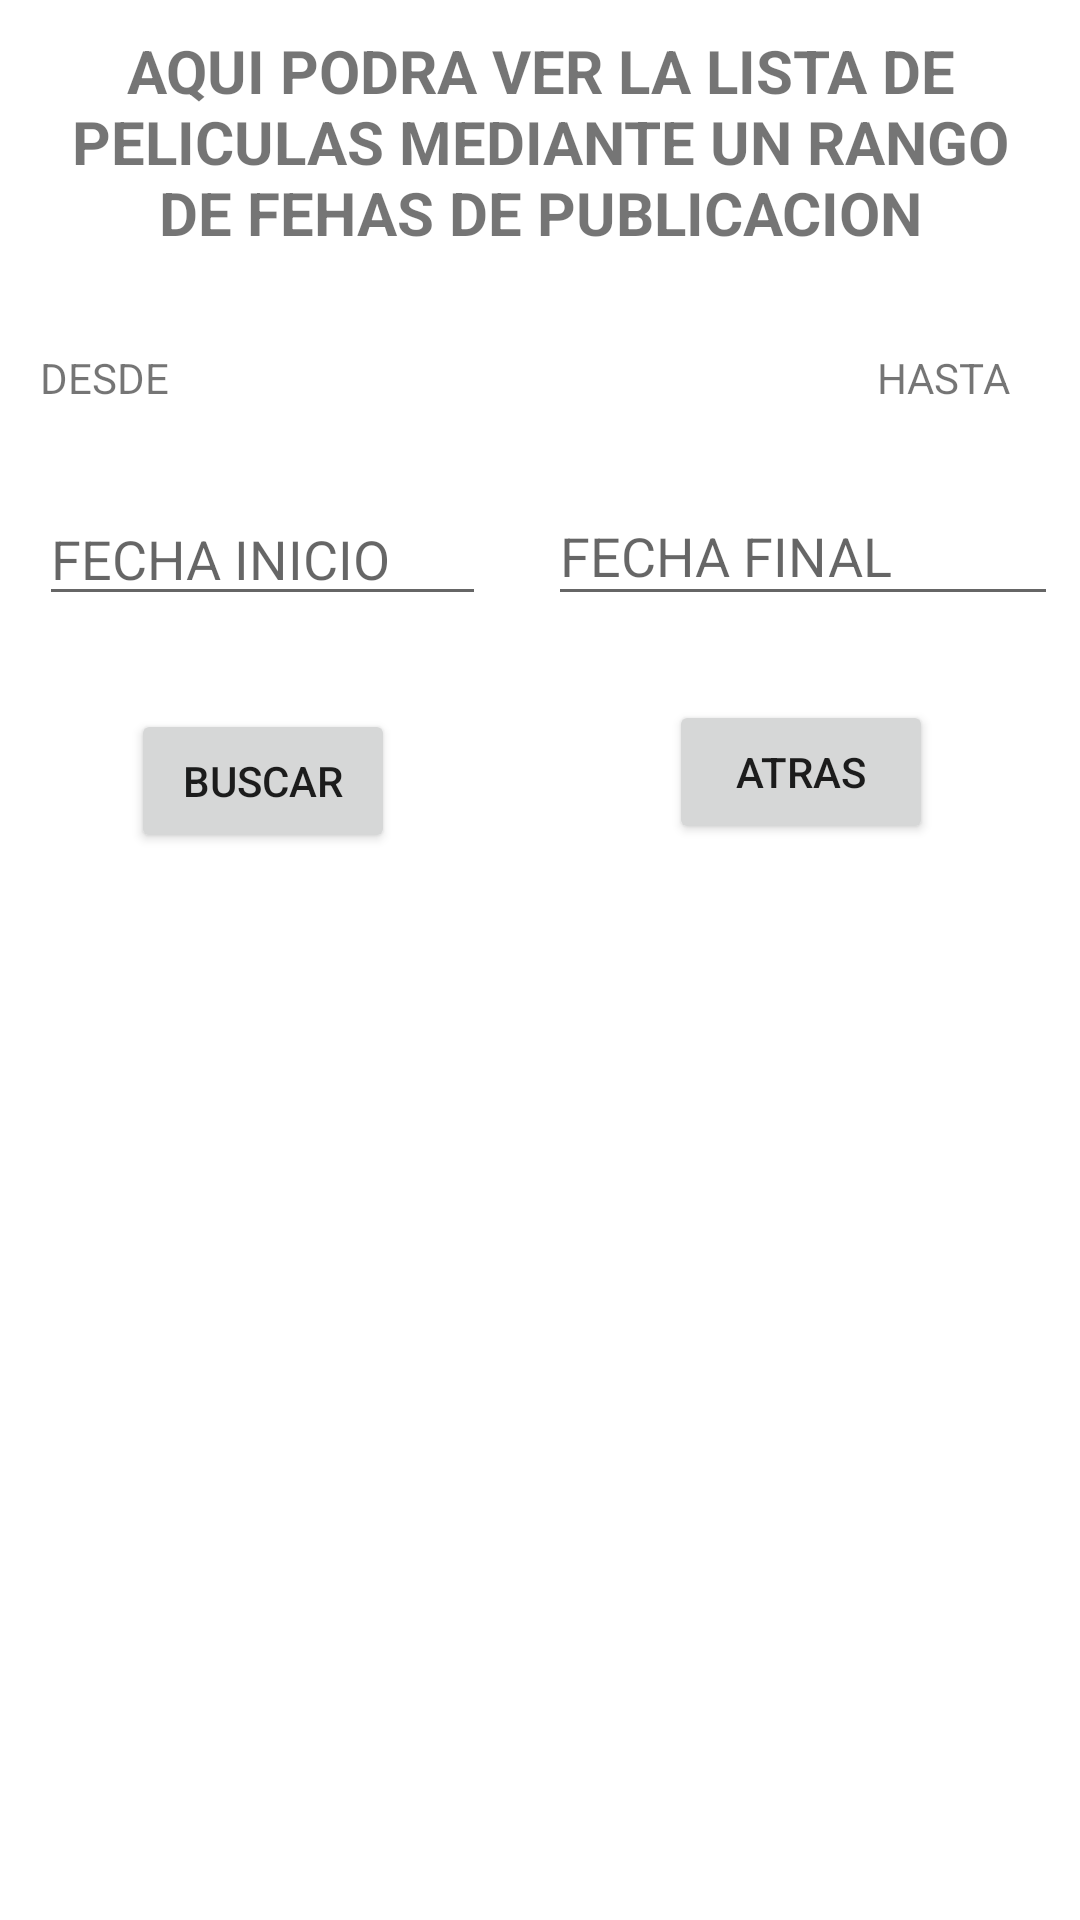

The Android layout XML behind this screen, and the referenced resources:
<!-- AndroidManifest.xml: application theme Theme.MyConsumo_C1M -->
<!-- res/layout/activity_nueva_ventana.xml -->
<?xml version="1.0" encoding="utf-8"?>
<androidx.constraintlayout.widget.ConstraintLayout xmlns:android="http://schemas.android.com/apk/res/android"
    xmlns:app="http://schemas.android.com/apk/res-auto"
    xmlns:tools="http://schemas.android.com/tools"
    android:layout_width="match_parent"
    android:layout_height="match_parent"
    tools:context=".Activities.NuevaVentana">

    <EditText
        android:id="@+id/etResultado2"
        android:layout_width="383dp"
        android:layout_height="392dp"
        android:layout_marginStart="10dp"
        android:layout_marginTop="32dp"
        android:layout_marginEnd="10dp"
        android:ems="10"
        android:gravity="start|top"
        android:inputType="textMultiLine"
        android:textAlignment="gravity"
        app:layout_constraintEnd_toEndOf="parent"
        app:layout_constraintStart_toStartOf="parent"
        app:layout_constraintTop_toBottomOf="@+id/btnbuscarfecha"
        tools:text="DATOS" />

    <TextView
        android:id="@+id/textView3"
        android:layout_width="match_parent"
        android:layout_height="wrap_content"
        android:layout_marginStart="10dp"
        android:layout_marginTop="10dp"
        android:layout_marginEnd="10dp"
        android:text="AQUI PODRA VER LA LISTA DE PELICULAS MEDIANTE UN RANGO DE FEHAS DE PUBLICACION"
        android:textAlignment="center"
        android:textSize="20sp"
        android:textStyle="bold"
        app:layout_constraintEnd_toEndOf="parent"
        app:layout_constraintStart_toStartOf="parent"
        app:layout_constraintTop_toTopOf="parent" />

    <EditText
        android:id="@+id/etFechaInicio"
        android:layout_width="149dp"
        android:layout_height="41dp"
        android:layout_marginTop="20dp"
        android:ems="10"
        android:hint="FECHA INICIO"
        android:inputType="date"
        app:layout_constraintEnd_toEndOf="parent"
        app:layout_constraintHorizontal_bias="0.062"
        app:layout_constraintStart_toStartOf="parent"
        app:layout_constraintTop_toBottomOf="@+id/textView4" />

    <TextView
        android:id="@+id/textView4"
        android:layout_width="93dp"
        android:layout_height="28dp"
        android:layout_marginTop="32dp"
        android:text="DESDE"
        app:layout_constraintEnd_toEndOf="parent"
        app:layout_constraintHorizontal_bias="0.05"
        app:layout_constraintStart_toStartOf="parent"
        app:layout_constraintTop_toBottomOf="@+id/textView3" />

    <TextView
        android:id="@+id/textView5"
        android:layout_width="60dp"
        android:layout_height="22dp"
        android:layout_marginTop="32dp"
        android:text="HASTA"
        app:layout_constraintEnd_toEndOf="parent"
        app:layout_constraintHorizontal_bias="0.974"
        app:layout_constraintStart_toStartOf="parent"
        app:layout_constraintTop_toBottomOf="@+id/textView3" />

    <EditText
        android:id="@+id/etFechaFinal"
        android:layout_width="170dp"
        android:layout_height="43dp"
        android:layout_marginTop="24dp"
        android:ems="10"
        android:hint="FECHA FINAL"
        android:inputType="date"
        app:layout_constraintEnd_toEndOf="parent"
        app:layout_constraintHorizontal_bias="0.962"
        app:layout_constraintStart_toStartOf="parent"
        app:layout_constraintTop_toBottomOf="@+id/textView5" />

    <Button
        android:id="@+id/btnbuscarfecha"
        android:layout_width="wrap_content"
        android:layout_height="wrap_content"
        android:layout_marginTop="152dp"
        android:text="BUSCAR"
        app:layout_constraintEnd_toEndOf="parent"
        app:layout_constraintHorizontal_bias="0.16"
        app:layout_constraintStart_toStartOf="parent"
        app:layout_constraintTop_toBottomOf="@+id/textView3" />

    <Button
        android:id="@+id/btnAtras"
        android:layout_width="wrap_content"
        android:layout_height="wrap_content"
        android:layout_marginTop="28dp"
        android:text="atras"
        app:layout_constraintEnd_toEndOf="parent"
        app:layout_constraintHorizontal_bias="0.82"
        app:layout_constraintStart_toStartOf="parent"
        app:layout_constraintTop_toBottomOf="@+id/etFechaFinal" />

</androidx.constraintlayout.widget.ConstraintLayout>
<!-- resources referenced by this layout -->
<resources>
  <style name="Theme.MyConsumo_C1M" parent="Theme.MaterialComponents.DayNight.DarkActionBar">
          
          <item name="colorPrimary">@color/purple_500</item>
          <item name="colorPrimaryVariant">@color/purple_700</item>
          <item name="colorOnPrimary">@color/white</item>
          
          <item name="colorSecondary">@color/teal_200</item>
          <item name="colorSecondaryVariant">@color/teal_700</item>
          <item name="colorOnSecondary">@color/black</item>
          
          <item name="android:statusBarColor">?attr/colorPrimaryVariant</item>
          
      </style>
  <!-- not gathered from this repository: default colours our renderer supplied (Android Studio template values) -->
  <color name="purple_500">#FF6200EE</color>
  <color name="purple_700">#FF3700B3</color>
  <color name="teal_200">#FF03DAC5</color>
  <color name="teal_700">#FF018786</color>
  <color name="black">#FF000000</color>
  <color name="white">#FFFFFFFF</color>
</resources>
